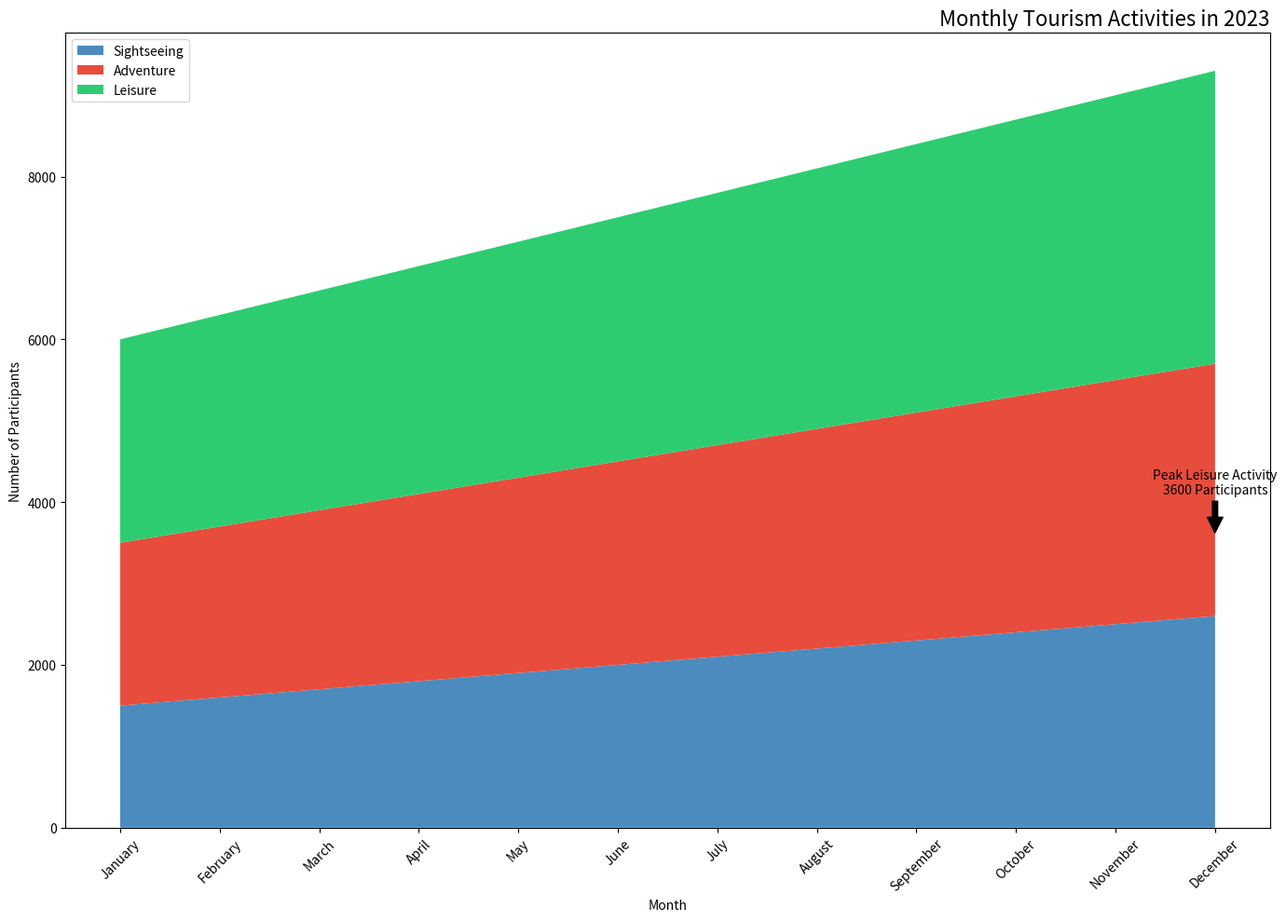

Here is the Python script that generated this plot:

import matplotlib.pyplot as plt

months = ['January', 'February', 'March', 'April', 'May', 'June', 
          'July', 'August', 'September', 'October', 'November', 'December']
sightseeing = [1500, 1600, 1700, 1800, 1900, 2000, 2100, 2200, 2300, 2400, 2500, 2600]
adventure = [2000, 2100, 2200, 2300, 2400, 2500, 2600, 2700, 2800, 2900, 3000, 3100]
leisure = [2500, 2600, 2700, 2800, 2900, 3000, 3100, 3200, 3300, 3400, 3500, 3600]

plt.figure(figsize=(14, 10))
plt.stackplot(months, sightseeing, adventure, leisure, 
              labels=['Sightseeing', 'Adventure', 'Leisure'],
              colors=['#4b8bbe', '#e74c3c', '#2ecc71'])

plt.title('Monthly Tourism Activities in 2023', fontsize=16, loc='right')
plt.xlabel('Month')
plt.ylabel('Number of Participants')
plt.legend(loc='upper left')
plt.xticks(rotation=45)

peak_leisure = max(leisure)
peak_month_leisure = months[leisure.index(peak_leisure)]
plt.annotate(f'Peak Leisure Activity\n{peak_leisure} Participants',
             xy=(peak_month_leisure, peak_leisure),
             xytext=(peak_month_leisure, peak_leisure + 500),
             arrowprops=dict(facecolor='black', shrink=0.05),
             horizontalalignment='center')

plt.tight_layout()
plt.show()
